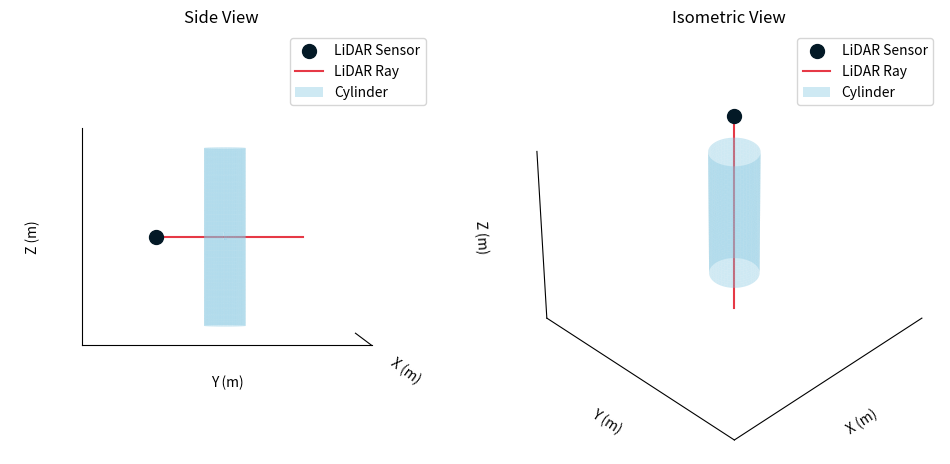

Write Python code to recreate this figure.
import numpy as np
import matplotlib.pyplot as plt
from mpl_toolkits.mplot3d import Axes3D

fig = plt.figure(figsize=(12, 6))

# --- First subplot: Side-view (XZ plane, looking along Y-axis) ---
ax1 = fig.add_subplot(121, projection='3d')

# Lidar
sensor_pos = np.array([0, 0, 1.5])
ax1.scatter([sensor_pos[0]], [sensor_pos[1]], [sensor_pos[2]], color='#031926', s=100, label='LiDAR Sensor')

# Ray
ray_direction = np.array([1.5, 1.5, 1.5]) - sensor_pos
ray_length = 3.5  # Extend the ray beyond the sphere
ray_end = sensor_pos + ray_length * ray_direction / np.linalg.norm(ray_direction)
ax1.plot([sensor_pos[0], ray_end[0]], [sensor_pos[1], ray_end[1]], [sensor_pos[2], ray_end[2]], color='#E63946', label='LiDAR Ray')

# Cylinder
z = np.linspace(0, 3, 100)
theta = np.linspace(0, 2 * np.pi, 100)
theta_grid, z_grid = np.meshgrid(theta, z)
x_grid = 0.35 * np.cos(theta_grid) + 1.2
y_grid = 0.35 * np.sin(theta_grid) + 1.2
ax1.plot_surface(x_grid, y_grid, z_grid, color='#86C8E2', shade=False, alpha=0.4, label='Cylinder')

# Set axis labels
ax1.set_xlabel('X (m)')
ax1.set_ylabel('Y (m)')
ax1.set_zlabel('Z (m)')

# Set axis limits
ax1.set_xlim([-0.5, 2])
ax1.set_ylim([-0.5, 2])
ax1.set_zlim([-0.5, 2])
ax1.axis('equal')

# Remove grid, ticks, and background for a clean look
ax1.grid(False)
ax1.set_xticks([])
ax1.set_yticks([])
ax1.set_zticks([])
ax1.xaxis.set_pane_color((1.0, 1.0, 1.0, 0.0))
ax1.yaxis.set_pane_color((1.0, 1.0, 1.0, 0.0))
ax1.zaxis.set_pane_color((1.0, 1.0, 1.0, 0.0))

# Add a title for the first subplot
ax1.set_title('Side View')

# Add a legend
ax1.legend()

# Adjust view angle
#  ax1.view_init(elev=20, azim=45)
ax1.view_init(elev=0, azim=0)

# --- Second subplot: Different angle (3D perspective view) ---
ax2 = fig.add_subplot(122, projection='3d')  # 122 means 1 row, 2 columns, 2nd subplot

# Lidar
sensor_pos = np.array([0, 0, 1.5])
ax2.scatter([sensor_pos[0]], [sensor_pos[1]], [sensor_pos[2]], color='#031926', s=100, label='LiDAR Sensor')

# Ray
ray_direction = np.array([1.5, 1.5, 1.5]) - sensor_pos
ray_length = 4.5  # Extend the ray beyond the sphere
ray_end = sensor_pos + ray_length * ray_direction / np.linalg.norm(ray_direction)
ax2.plot([sensor_pos[0], ray_end[0]], [sensor_pos[1], ray_end[1]], [sensor_pos[2], ray_end[2]], color='#E63946', label='LiDAR Ray')

# Cylinder
z = np.linspace(0, 2, 100)
theta = np.linspace(0, 2 * np.pi, 100)
theta_grid, z_grid = np.meshgrid(theta, z)
x_grid = 0.35 * np.cos(theta_grid) + 1.2
y_grid = 0.35 * np.sin(theta_grid) + 1.2
ax2.plot_surface(x_grid, y_grid, z_grid, color='#86C8E2', shade=False, alpha=0.4, label='Cylinder')

# Set axis labels
ax2.set_xlabel('X (m)')
ax2.set_ylabel('Y (m)')
ax2.set_zlabel('Z (m)')

# Set axis limits
ax2.set_xlim([-0.5, 2])
ax2.set_ylim([-0.5, 2])
ax2.set_zlim([-0.5, 2])
ax2.axis('equal')

# Remove grid, ticks, and background for a clean look
ax2.grid(False)
ax2.set_xticks([])
ax2.set_yticks([])
ax2.set_zticks([])
ax2.xaxis.set_pane_color((1.0, 1.0, 1.0, 0.0))
ax2.yaxis.set_pane_color((1.0, 1.0, 1.0, 0.0))
ax2.zaxis.set_pane_color((1.0, 1.0, 1.0, 0.0))

# Add a title for the first subplot
ax2.set_title('Isometric View')

# Add a legend
ax2.legend()

# Adjust view angle
ax2.view_init(elev=35.264, azim=45)

#  plt.show()
plt.savefig('cylinder-plot.pdf')
